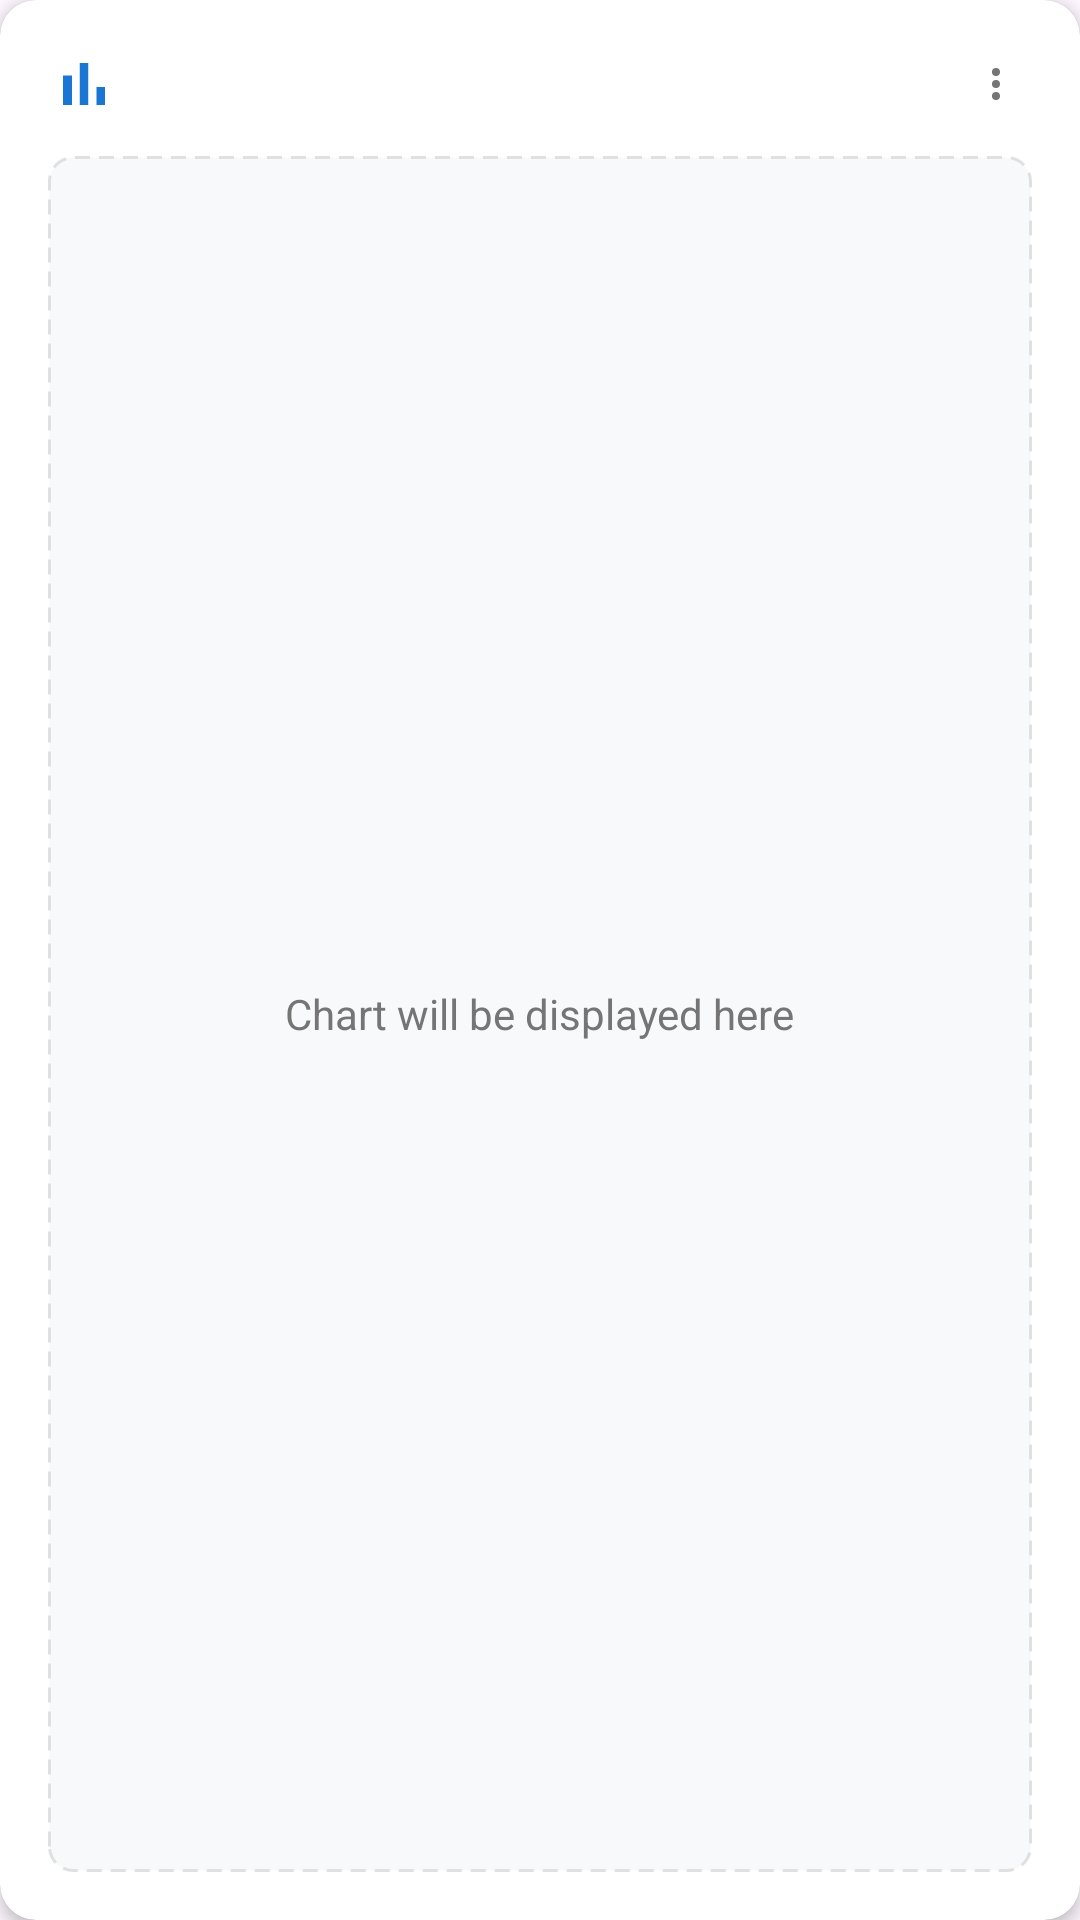

Reconstruct the res/layout file that produces this screen, plus the resources it refers to.
<!-- AndroidManifest.xml: application theme Theme.App006 -->
<!-- res/layout/chart_container_layout.xml -->
<?xml version="1.0" encoding="utf-8"?>
<androidx.cardview.widget.CardView xmlns:android="http://schemas.android.com/apk/res/android"
    xmlns:app="http://schemas.android.com/apk/res-auto"
    android:layout_width="match_parent"
    android:layout_height="250dp"
    android:layout_marginBottom="16dp"
    app:cardCornerRadius="12dp"
    app:cardElevation="3dp"
    android:backgroundTint="@color/white">

    <LinearLayout
        android:layout_width="match_parent"
        android:layout_height="match_parent"
        android:orientation="vertical"
        android:padding="16dp">

        <LinearLayout
            android:layout_width="match_parent"
            android:layout_height="wrap_content"
            android:orientation="horizontal"
            android:gravity="center_vertical"
            android:layout_marginBottom="12dp">

            <TextView
                android:id="@+id/tv_chart_title"
                android:layout_width="0dp"
                android:layout_height="wrap_content"
                android:layout_weight="1"
                android:text="Chart Title"
                android:textSize="16sp"
                android:textStyle="bold"
                android:textColor="@color/text_primary"
                android:drawableStart="@drawable/ic_chart_bar"
                android:drawablePadding="8dp"
                android:gravity="center_vertical" />

            <ImageView
                android:id="@+id/iv_chart_menu"
                android:layout_width="24dp"
                android:layout_height="24dp"
                android:src="@drawable/ic_more_vert"
                android:background="?attr/selectableItemBackgroundBorderless"
                android:padding="4dp"
                app:tint="@color/text_secondary2" />

        </LinearLayout>

        <FrameLayout
            android:id="@+id/fl_chart_container"
            android:layout_width="match_parent"
            android:layout_height="0dp"
            android:layout_weight="1"
            android:background="@drawable/chart_placeholder_background">

            <TextView
                android:id="@+id/tv_chart_placeholder"
                android:layout_width="wrap_content"
                android:layout_height="wrap_content"
                android:layout_gravity="center"
                android:text="@string/chart_placeholder"
                android:textColor="@color/text_secondary"
                android:visibility="visible" />

        </FrameLayout>

    </LinearLayout>

</androidx.cardview.widget.CardView>
<!-- resources referenced by this layout -->
<resources>
  <color name="text_primary">#FFFFFFFF</color>
  <color name="text_secondary">#757575</color>
  <color name="text_secondary2">#757575</color>
  <color name="white">#FFFFFFFF</color>
  <!-- drawable chart_placeholder_background (drawable) -->
  <?xml version="1.0" encoding="utf-8"?>
  <shape xmlns:android="http://schemas.android.com/apk/res/android"
      android:shape="rectangle">
      <solid android:color="@color/chart_background" />
      <stroke
          android:width="1dp"
          android:color="@color/divider_color"
          android:dashWidth="5dp"
          android:dashGap="3dp" />
      <corners android:radius="8dp" />
  </shape>
  <!-- drawable ic_chart_bar (drawable) -->
  <?xml version="1.0" encoding="utf-8"?>
  <vector xmlns:android="http://schemas.android.com/apk/res/android"
      android:width="24dp"
      android:height="24dp"
      android:viewportWidth="24"
      android:viewportHeight="24"
      android:tint="@color/primary_color">
      <path
          android:fillColor="@android:color/white"
          android:pathData="M5,9.2h3V19H5zM10.6,5h2.8v14h-2.8zM16.2,13H19v6h-2.8V13z"/>
  </vector>
  <!-- drawable ic_more_vert (drawable) -->
  <?xml version="1.0" encoding="utf-8"?>
  <vector xmlns:android="http://schemas.android.com/apk/res/android"
      android:width="24dp"
      android:height="24dp"
      android:viewportWidth="24.0"
      android:viewportHeight="24.0">
      <path
          android:fillColor="#FF000000"
          android:pathData="M12,8a2,2 0 1,0 0,-4a2,2 0 1,0 0,4zM12,14a2,2 0 1,0 0,-4a2,2 0 1,0 0,4zM12,20a2,2 0 1,0 0,-4a2,2 0 1,0 0,4z"/>
  </vector>
  <string name="chart_placeholder">Chart will be displayed here</string>
  <style name="Theme.App006" parent="Base.Theme.App006" />
  <color name="chart_background">#F8F9FA</color>
  <color name="divider_color">#E0E0E0</color>
  <color name="primary_color">#1976D2</color>
  <style name="Base.Theme.App006" parent="Theme.Material3.DayNight.NoActionBar">
          
          
      </style>
</resources>
